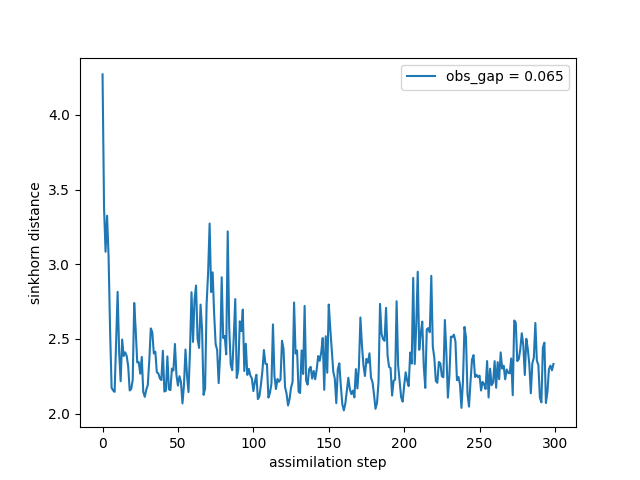

The table this chart was drawn from, first rows:
time, sinkhorn_div
0, 4.271
1, 3.375
2, 3.083
3, 3.325
4, 3.052
5, 2.558
6, 2.173
7, 2.155
8, 2.145
9, 2.485
10, 2.815
11, 2.414
12, 2.216
13, 2.496
14, 2.385
15, 2.41
16, 2.387
17, 2.316
18, 2.155
19, 2.165
20, 2.224
21, 2.74
22, 2.558
23, 2.342
24, 2.344
25, 2.267
26, 2.379
27, 2.145
28, 2.112
29, 2.159
30, 2.191
31, 2.357
32, 2.57
33, 2.544
34, 2.403
35, 2.414
36, 2.276
37, 2.269
38, 2.235
39, 2.224
40, 2.42
41, 2.148
42, 2.153
43, 2.383
44, 2.163
45, 2.157
46, 2.301
47, 2.288
48, 2.466
49, 2.257
50, 2.188
51, 2.25
52, 2.211
53, 2.068
54, 2.191
55, 2.429
56, 2.257
57, 2.144
58, 2.425
59, 2.813
... 240 more rows
